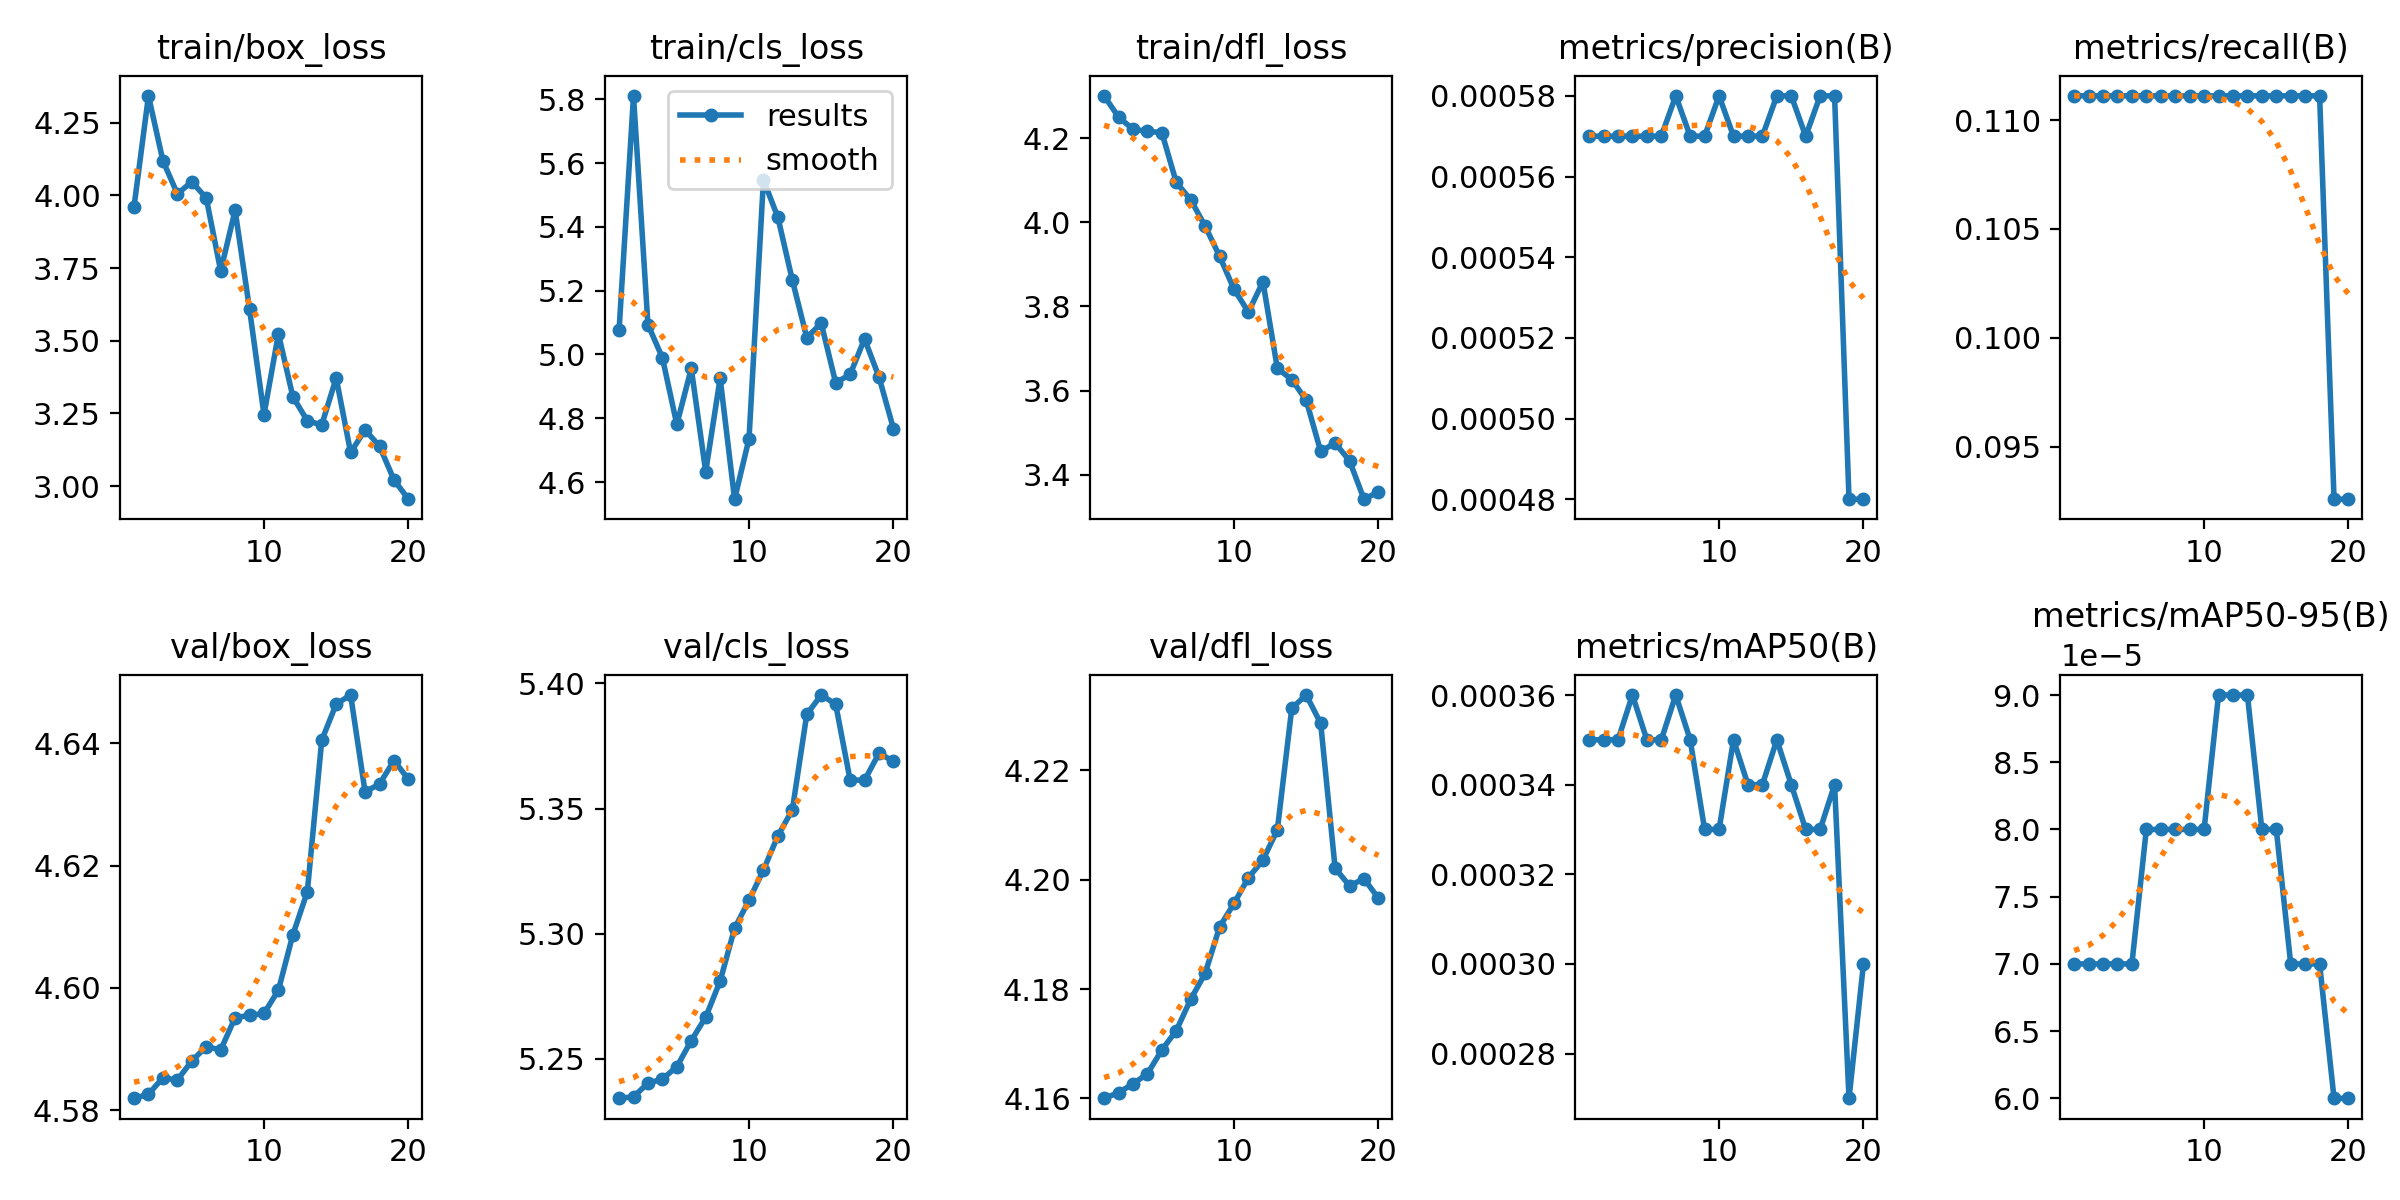

The data file committed next to this chart (first rows):
epoch, time, train/box_loss, train/cls_loss, train/dfl_loss, metrics/precision(B), metrics/recall(B), metrics/mAP50(B), metrics/mAP50-95(B), val/box_loss, val/cls_loss, val/dfl_loss, lr/pg0, lr/pg1, lr/pg2
1, 38.85, 3.961, 5.076, 4.301, 0.00057, 0.1111, 0.00035, 7e-05, 4.582, 5.234, 4.16, 8e-05, 8e-05, 8e-05
2, 40.16, 4.342, 5.811, 4.25, 0.00057, 0.1111, 0.00035, 7e-05, 4.583, 5.235, 4.161, 0.0001711, 0.0001711, 0.0001711
3, 41.47, 4.119, 5.094, 4.221, 0.00057, 0.1111, 0.00035, 7e-05, 4.585, 5.24, 4.163, 0.0002523, 0.0002523, 0.0002523
4, 42.72, 4.006, 4.99, 4.216, 0.00057, 0.1111, 0.00036, 7e-05, 4.585, 5.242, 4.165, 0.0003236, 0.0003236, 0.0003236
5, 43.92, 4.046, 4.781, 4.213, 0.00057, 0.1111, 0.00035, 7e-05, 4.588, 5.247, 4.169, 0.000385, 0.000385, 0.000385
6, 45.11, 3.991, 4.956, 4.095, 0.00057, 0.1111, 0.00035, 8e-05, 4.59, 5.257, 4.172, 0.0004365, 0.0004365, 0.0004365
7, 46.3, 3.74, 4.633, 4.054, 0.00058, 0.1111, 0.00036, 8e-05, 4.59, 5.267, 4.178, 0.000478, 0.000478, 0.000478
8, 47.45, 3.949, 4.926, 3.991, 0.00057, 0.1111, 0.00035, 8e-05, 4.595, 5.281, 4.183, 0.0005097, 0.0005097, 0.0005097
9, 48.68, 3.608, 4.546, 3.919, 0.00057, 0.1111, 0.00033, 8e-05, 4.596, 5.302, 4.191, 0.0005315, 0.0005315, 0.0005315
10, 49.88, 3.246, 4.736, 3.841, 0.00058, 0.1111, 0.00033, 8e-05, 4.596, 5.313, 4.196, 0.0005434, 0.0005434, 0.0005434
11, 52.19, 3.524, 5.548, 3.787, 0.00057, 0.1111, 0.00035, 9e-05, 4.6, 5.325, 4.2, 0.0005454, 0.0005454, 0.0005454
12, 53.53, 3.307, 5.43, 3.859, 0.00057, 0.1111, 0.00034, 9e-05, 4.609, 5.339, 4.204, 0.0005375, 0.0005375, 0.0005375
13, 54.71, 3.225, 5.233, 3.653, 0.00057, 0.1111, 0.00034, 9e-05, 4.616, 5.349, 4.209, 0.0005197, 0.0005197, 0.0005197
14, 56.23, 3.21, 5.053, 3.626, 0.00058, 0.1111, 0.00035, 8e-05, 4.64, 5.388, 4.231, 0.000492, 0.000492, 0.000492
15, 57.41, 3.372, 5.098, 3.577, 0.00058, 0.1111, 0.00034, 8e-05, 4.646, 5.395, 4.234, 0.0004544, 0.0004544, 0.0004544
16, 58.54, 3.116, 4.912, 3.455, 0.00057, 0.1111, 0.00033, 7e-05, 4.648, 5.392, 4.229, 0.0004068, 0.0004068, 0.0004068
17, 59.69, 3.193, 4.937, 3.475, 0.00058, 0.1111, 0.00033, 7e-05, 4.632, 5.361, 4.202, 0.0003494, 0.0003494, 0.0003494
18, 60.84, 3.137, 5.049, 3.433, 0.00058, 0.1111, 0.00034, 7e-05, 4.633, 5.361, 4.199, 0.0002821, 0.0002821, 0.0002821
19, 61.99, 3.022, 4.93, 3.342, 0.00048, 0.09259, 0.00027, 6e-05, 4.637, 5.372, 4.2, 0.0002049, 0.0002049, 0.0002049
20, 63.14, 2.955, 4.768, 3.359, 0.00048, 0.09259, 0.0003, 6e-05, 4.634, 5.369, 4.197, 0.0001178, 0.0001178, 0.0001178
